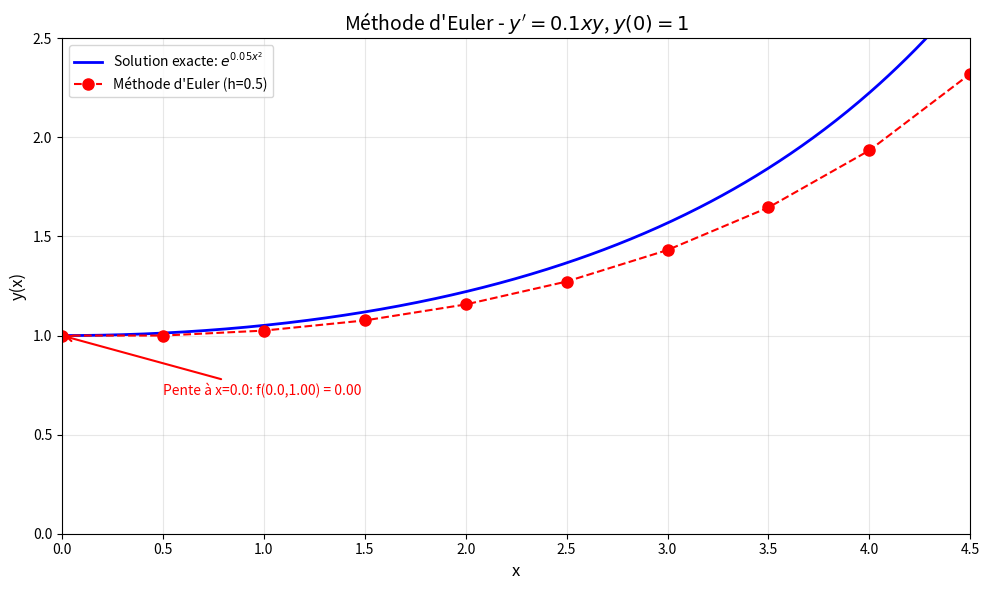

This chart was generated by the following Python code:
import numpy as np
import matplotlib.pyplot as plt

def methode_euler(f, x0, y0, h, n_points):
    """
    Méthode d'Euler explicite
    
    Parameters:
    -----------
    f : fonction f(x, y) = dy/dx
    x0 : valeur initiale de x
    y0 : valeur initiale de y
    h : pas d'intégration
    n_points : nombre de points à calculer
    
    Returns:
    --------
    x_values, y_values : arrays des points calculés
    """
    # Initialisation
    x_values = np.zeros(n_points)
    y_values = np.zeros(n_points)
    
    x_values[0] = x0
    y_values[0] = y0
    
    # Itération d'Euler
    for i in range(n_points - 1):
        x = x_values[i]
        y = y_values[i]
        
        # Calcul de la pente
        pente = f(x, y)
        
        # Mise à jour
        x_values[i+1] = x + h
        y_values[i+1] = y + h * pente
    
    return x_values, y_values

def exemple_euler():
    """Exemple d'utilisation de la méthode d'Euler"""
    # Fonction f(x, y) = dy/dx = 0.1 * x * y
    def f(x, y):
        return 0.1 * x * y
    
    # Conditions initiales
    x0 = 0
    y0 = 1
    h = 0.5  # Pas d'intégration
    n_points = 10  # Nombre de points
    
    # Solution exacte pour comparaison
    def solution_exacte(x):
        return np.exp(0.05 * x**2)
    
    # Application de la méthode d'Euler
    x_euler, y_euler = methode_euler(f, x0, y0, h, n_points)
    
    # Génération de la solution exacte
    x_exact = np.linspace(x0, x0 + (n_points-1)*h, 400)
    y_exact = solution_exacte(x_exact)
    
    # Affichage des résultats
    print("MÉTHODE D'EULER")
    print("=" * 50)
    print(f"Pas h = {h}")
    print(f"Intervalle: [{x0}, {x0 + (n_points-1)*h}]")
    print("\nPoints calculés:")
    for i in range(len(x_euler)):
        print(f"x = {x_euler[i]:.2f}, y_euler = {y_euler[i]:.6f}, "
              f"y_exact = {solution_exacte(x_euler[i]):.6f}, "
              f"erreur = {abs(y_euler[i] - solution_exacte(x_euler[i])):.6f}")
    
    # Tracé du graphique
    plt.figure(figsize=(10, 6))
    
    # Solution exacte
    plt.plot(x_exact, y_exact, 'b-', linewidth=2, label='Solution exacte: $e^{0.05x^2}$')
    
    # Solution Euler
    plt.plot(x_euler, y_euler, 'ro--', linewidth=1.5, markersize=8, 
             label=f"Méthode d'Euler (h={h})")
    
    plt.xlabel('x', fontsize=12)
    plt.ylabel('y(x)', fontsize=12)
    plt.title("Méthode d'Euler - $y\' = 0.1 x y$, $y(0)=1$", fontsize=14)
    plt.legend()
    plt.grid(True, alpha=0.3)
    plt.axis([x0, x0 + (n_points-1)*h, 0, 2.5])
    
    # Ajout des annotations pour le premier pas
    if len(x_euler) >= 2:
        plt.annotate(f'Pente à x={x_euler[0]}: f({x_euler[0]:.1f},{y_euler[0]:.2f}) = {f(x_euler[0], y_euler[0]):.2f}',
                    xy=(x_euler[0], y_euler[0]), xytext=(x_euler[0]+0.5, y_euler[0]-0.3),
                    arrowprops=dict(arrowstyle='->', lw=1.5, color='red'),
                    fontsize=10, color='red')
    
    plt.tight_layout()
    plt.savefig('euler_graphe.png', dpi=150)
    plt.show()
    
    return x_euler, y_euler

if __name__ == "__main__":
    exemple_euler()